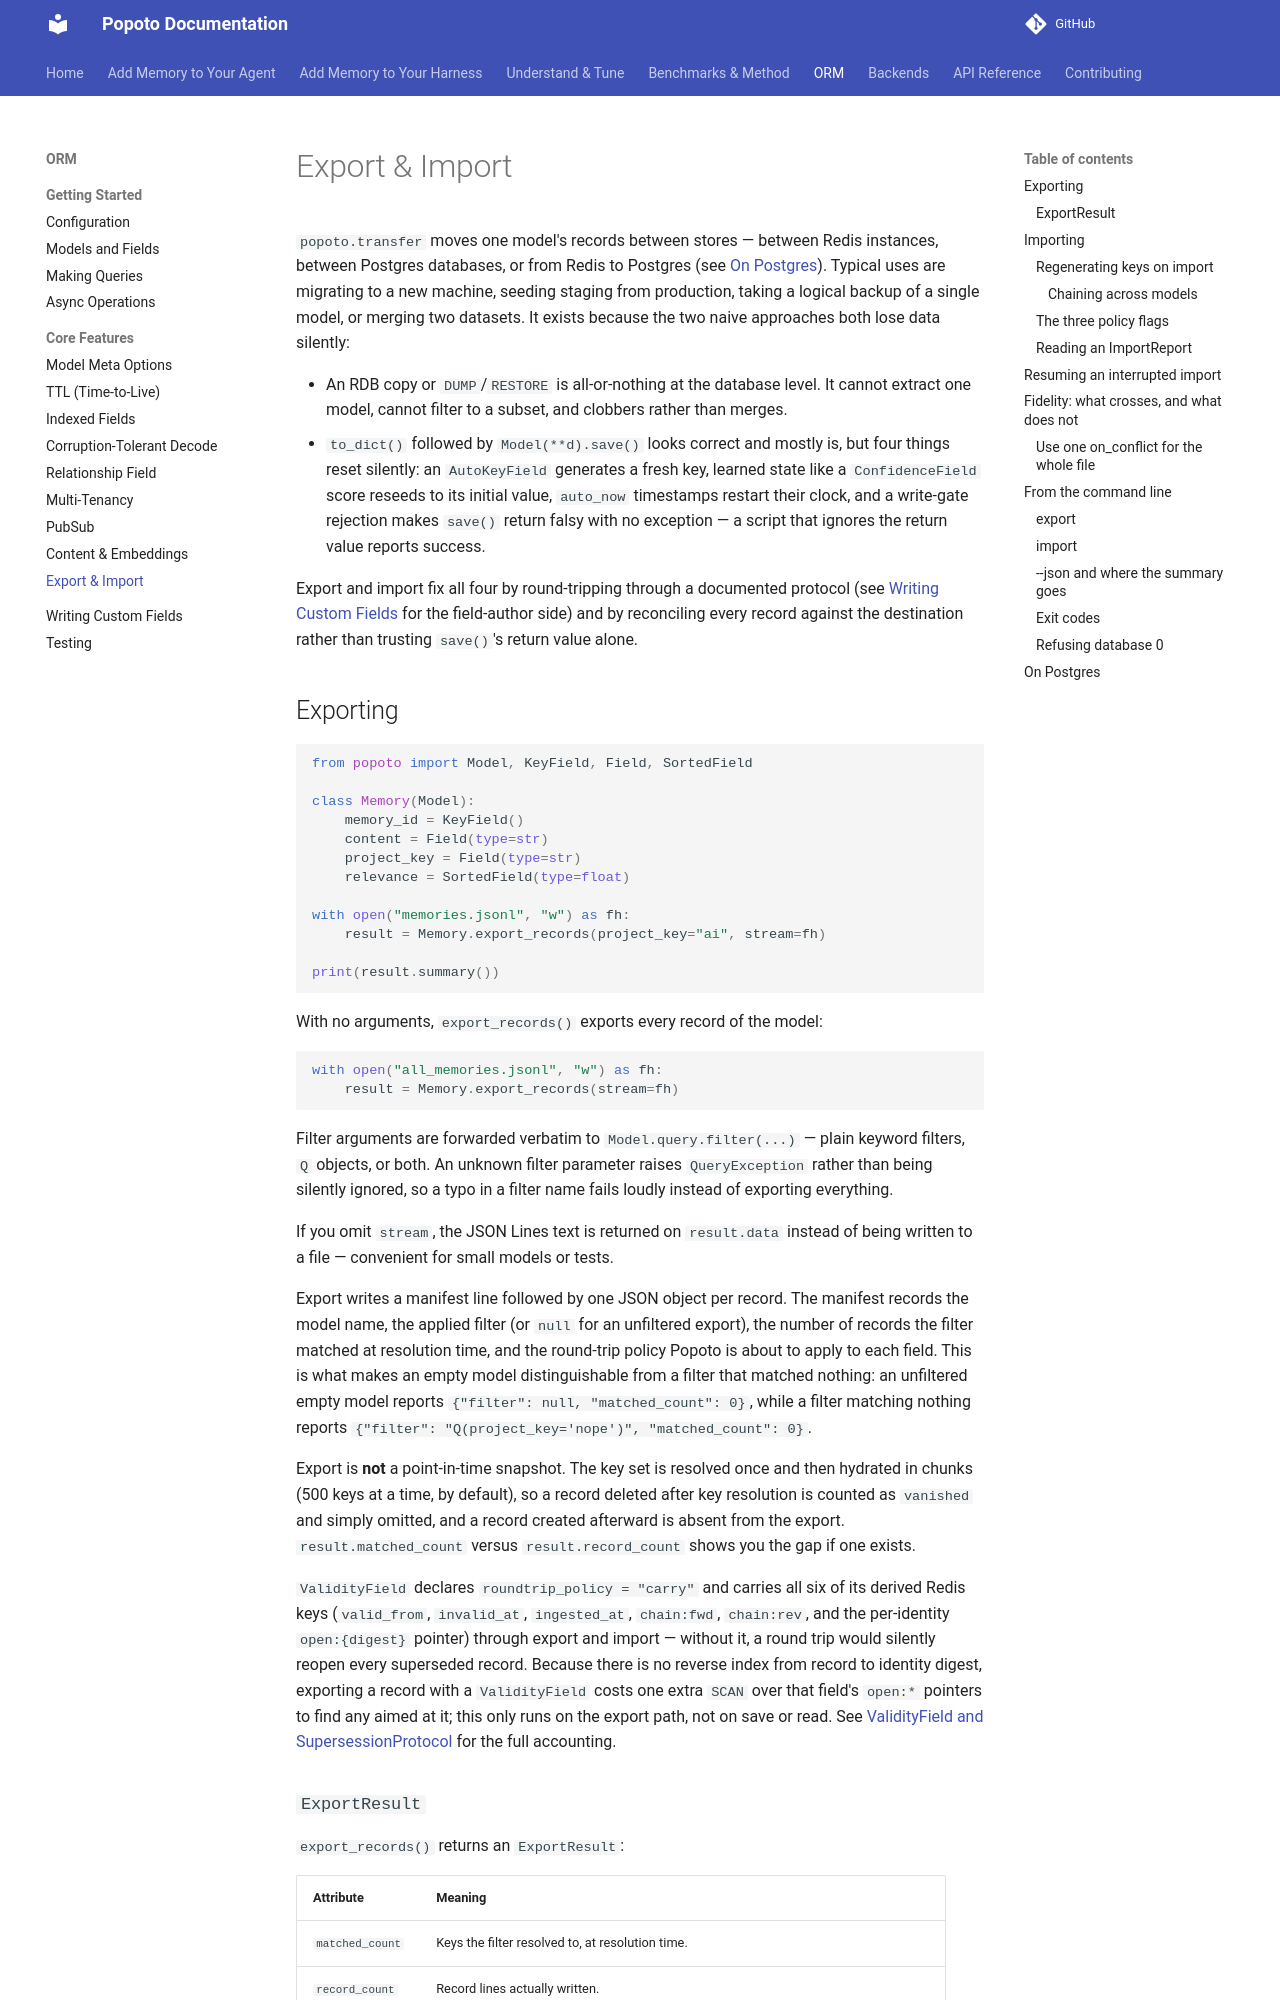

repository: tomcounsell/popoto · page: guides/export-import/index.html · generator: mkdocs

# Export & Import

`popoto.transfer` moves one model's records between stores — between Redis instances,
between Postgres databases, or from Redis to Postgres (see [On Postgres](#on-postgres)).
Typical uses are migrating to a new machine, seeding staging from production, taking a logical backup of a single
model, or merging two datasets. It exists because the two naive approaches both lose
data silently:

- An RDB copy or `DUMP`/`RESTORE` is all-or-nothing at the database level. It cannot
  extract one model, cannot filter to a subset, and clobbers rather than merges.
- `to_dict()` followed by `Model(**d).save()` looks correct and mostly is, but four
  things reset silently: an `AutoKeyField` generates a fresh key, learned state like
  a `ConfidenceField` score reseeds to its initial value, `auto_now` timestamps
  restart their clock, and a write-gate rejection makes `save()` return falsy with
  no exception — a script that ignores the return value reports success.

Export and import fix all four by round-tripping through a documented protocol (see
[Writing Custom Fields](../field-authoring.md) for the field-author side) and by
reconciling every record against the destination rather than trusting `save()`'s return value
alone.

## Exporting

```python
from popoto import Model, KeyField, Field, SortedField

class Memory(Model):
    memory_id = KeyField()
    content = Field(type=str)
    project_key = Field(type=str)
    relevance = SortedField(type=float)

with open("memories.jsonl", "w") as fh:
    result = Memory.export_records(project_key="ai", stream=fh)

print(result.summary())
```

With no arguments, `export_records()` exports every record of the model:

```python
with open("all_memories.jsonl", "w") as fh:
    result = Memory.export_records(stream=fh)
```

Filter arguments are forwarded verbatim to `Model.query.filter(...)` — plain keyword
filters, `Q` objects, or both. An unknown filter parameter raises `QueryException`
rather than being silently ignored, so a typo in a filter name fails loudly instead
of exporting everything.

If you omit `stream`, the JSON Lines text is returned on `result.data` instead of
being written to a file — convenient for small models or tests.

Export writes a manifest line followed by one JSON object per record. The manifest
records the model name, the applied filter (or `null` for an unfiltered export), the
number of records the filter matched at resolution time, and the round-trip policy
Popoto is about to apply to each field. This is what makes an empty model
distinguishable from a filter that matched nothing: an unfiltered empty model reports
`{"filter": null, "matched_count": 0}`, while a filter matching nothing reports
`{"filter": "Q(project_key='nope')", "matched_count": 0}`.

Export is **not** a point-in-time snapshot. The key set is resolved once and then
hydrated in chunks (500 keys at a time, by default), so a record deleted after key
resolution is counted as `vanished` and simply omitted, and a record created
afterward is absent from the export. `result.matched_count` versus
`result.record_count` shows you the gap if one exists.

`ValidityField` declares `roundtrip_policy = "carry"` and carries all six of its
derived Redis keys (`valid_from`, `invalid_at`, `ingested_at`, `chain:fwd`,
`chain:rev`, and the per-identity `open:{digest}` pointer) through export and
import — without it, a round trip would silently reopen every superseded record.
Because there is no reverse index from record to identity digest, exporting a
record with a `ValidityField` costs one extra `SCAN` over that field's
`open:*` pointers to find any aimed at it; this only runs on the export path, not
on save or read. See
[ValidityField and SupersessionProtocol](../features/validity-and-supersession.md#export-import)
for the full accounting.
